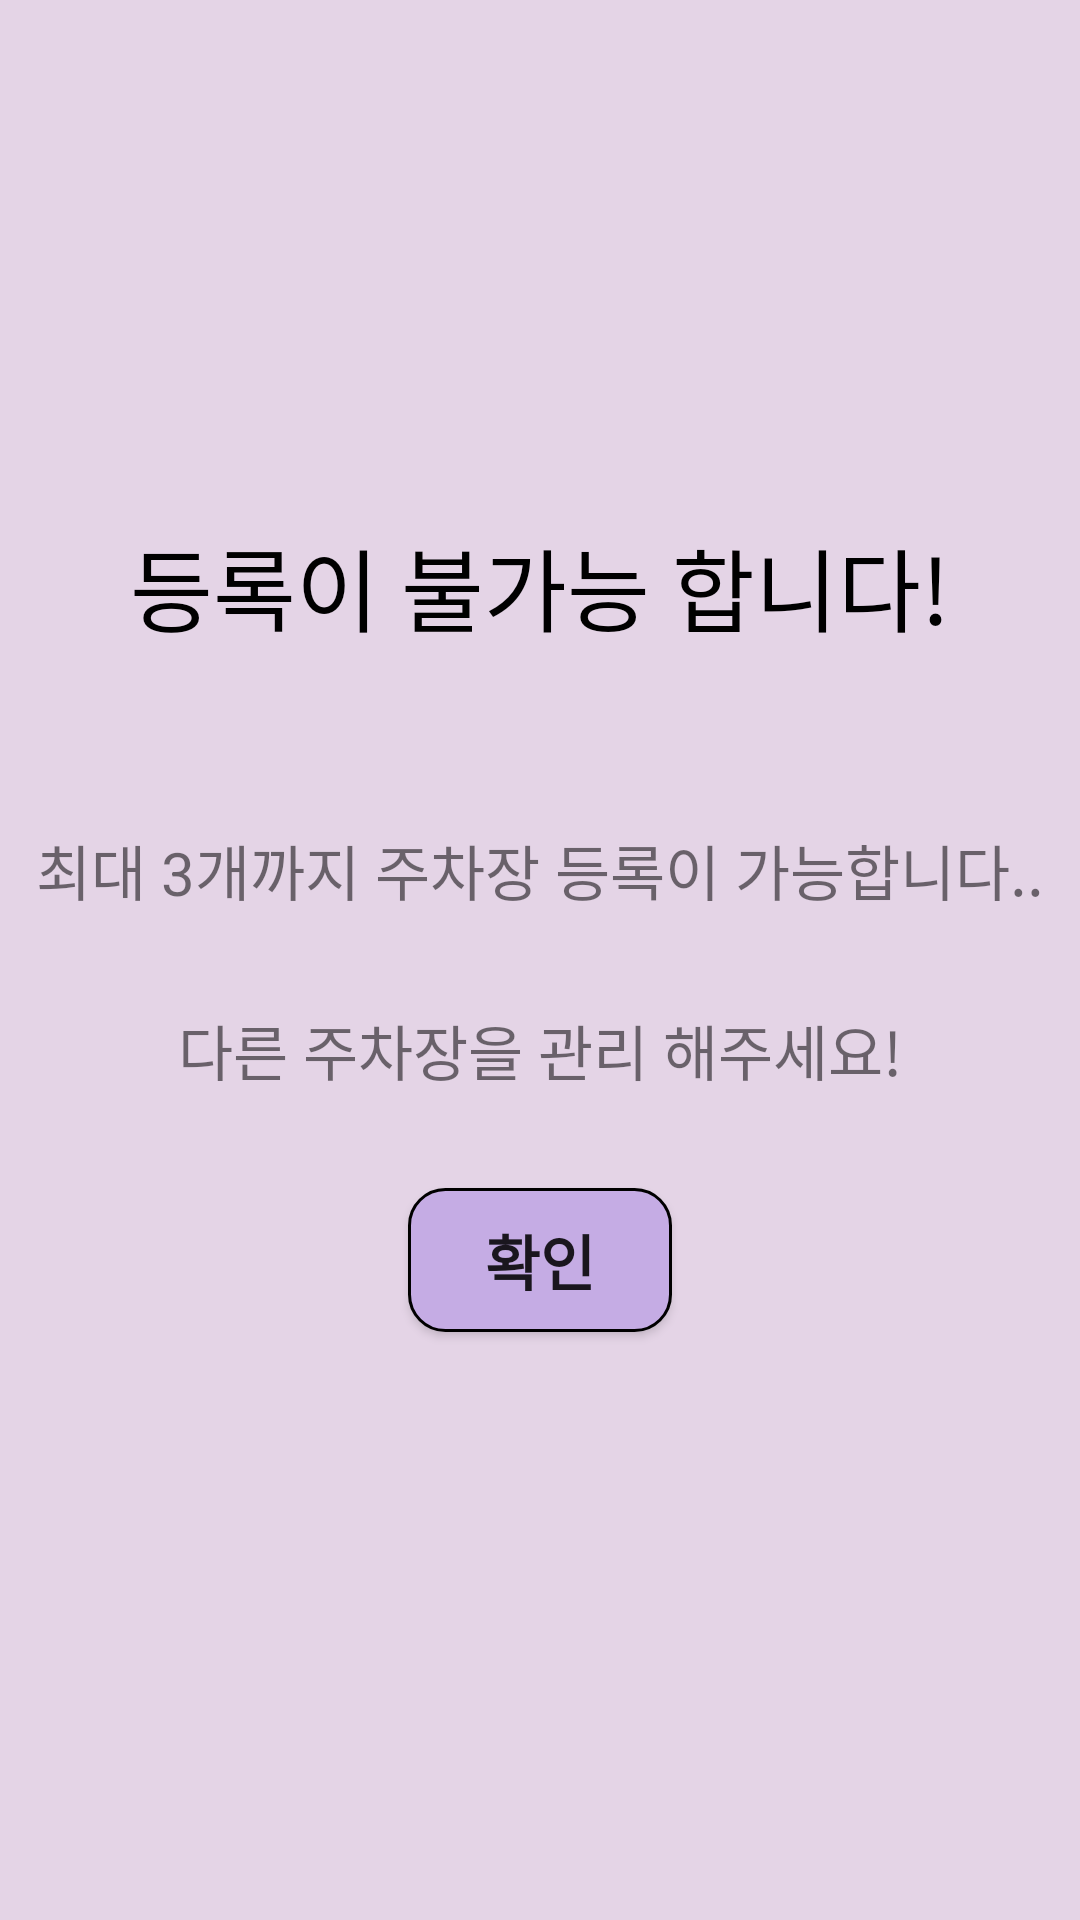

The Android layout XML behind this screen, and the referenced resources:
<!-- AndroidManifest.xml: application theme Theme.GP2 -->
<!-- res/layout/do_not_register.xml -->
<?xml version="1.0" encoding="utf-8"?>
<androidx.constraintlayout.widget.ConstraintLayout xmlns:android="http://schemas.android.com/apk/res/android"
    android:layout_width="match_parent"
    android:layout_height="400dp"
    xmlns:app="http://schemas.android.com/apk/res-auto"
    android:background="@color/purple_59">
    <TextView
        android:textColor="@color/black"
        android:text="등록이 불가능 합니다!"
        android:textSize="30sp"
        android:layout_marginBottom="250dp"
        android:layout_width="wrap_content"
        android:layout_height="wrap_content"
        app:layout_constraintStart_toStartOf="parent"
        app:layout_constraintEnd_toEndOf="parent"
        app:layout_constraintBottom_toBottomOf="parent"
        app:layout_constraintTop_toTopOf="parent"/>

    <TextView
        android:layout_marginBottom="60dp"
        android:text="최대 3개까지 주차장 등록이 가능합니다.."
        android:textSize="20sp"
        android:layout_width="wrap_content"
        android:layout_height="wrap_content"
        app:layout_constraintStart_toStartOf="parent"
        app:layout_constraintEnd_toEndOf="parent"
        app:layout_constraintBottom_toBottomOf="parent"
        app:layout_constraintTop_toTopOf="parent"/>

    <TextView
        android:layout_marginTop="60dp"
        android:text="다른 주차장을 관리 해주세요!"
        android:textSize="20sp"
        android:layout_width="wrap_content"
        android:layout_height="wrap_content"
        app:layout_constraintTop_toTopOf="parent"
        app:layout_constraintStart_toStartOf="parent"
        app:layout_constraintEnd_toEndOf="parent"
        app:layout_constraintBottom_toBottomOf="parent"/>
    <Button
        android:id="@+id/do_not_register"
        android:text="확인"
        android:layout_marginTop="200dp"
        android:textStyle="bold"
        android:textSize="20sp"
        android:layout_width="wrap_content"
        android:layout_height="wrap_content"
        android:background="@drawable/button_background"
        app:layout_constraintStart_toStartOf="parent"
        app:layout_constraintEnd_toEndOf="parent"
        app:layout_constraintBottom_toBottomOf="parent"
        app:layout_constraintTop_toTopOf="parent"/>
</androidx.constraintlayout.widget.ConstraintLayout>
<!-- resources referenced by this layout -->
<resources>
  <color name="black">#FF000000</color>
  <color name="purple_59">#E4D4E6</color>
  <!-- drawable button_background (drawable) -->
  <?xml version="1.0" encoding="utf-8"?>
  <shape xmlns:android="http://schemas.android.com/apk/res/android"
      android:padding="10dp"
      android:shape="rectangle" >
      <solid android:color="@color/purple_200" />
      <corners
          android:bottomLeftRadius="12dp"
          android:bottomRightRadius="12dp"
          android:topLeftRadius="12dp"
          android:topRightRadius="12dp" />
      <stroke
          android:width="1dp"
          android:color="#000000" />
  </shape>
  <style name="Theme.GP2" parent="Theme.AppCompat.Light.NoActionBar">
          
          <item name="colorPrimary">@color/purple_500</item>
          <item name="colorPrimaryVariant">@color/purple_700</item>
          <item name="colorOnPrimary">@color/white</item>
          
          <item name="colorSecondary">@color/teal_200</item>
          <item name="colorSecondaryVariant">@color/teal_700</item>
          <item name="colorOnSecondary">@color/black</item>
          
          <item name="android:statusBarColor" tools:targetApi="l">?attr/colorPrimaryVariant</item>
          
      </style>
  <color name="purple_200">#C5ACE4</color>
  <color name="purple_500">#FF6200EE</color>
  <color name="purple_700">#FF3700B3</color>
  <color name="white">#FFFFFFFF</color>
  <color name="teal_200">#FF03DAC5</color>
  <color name="teal_700">#FF018786</color>
</resources>
